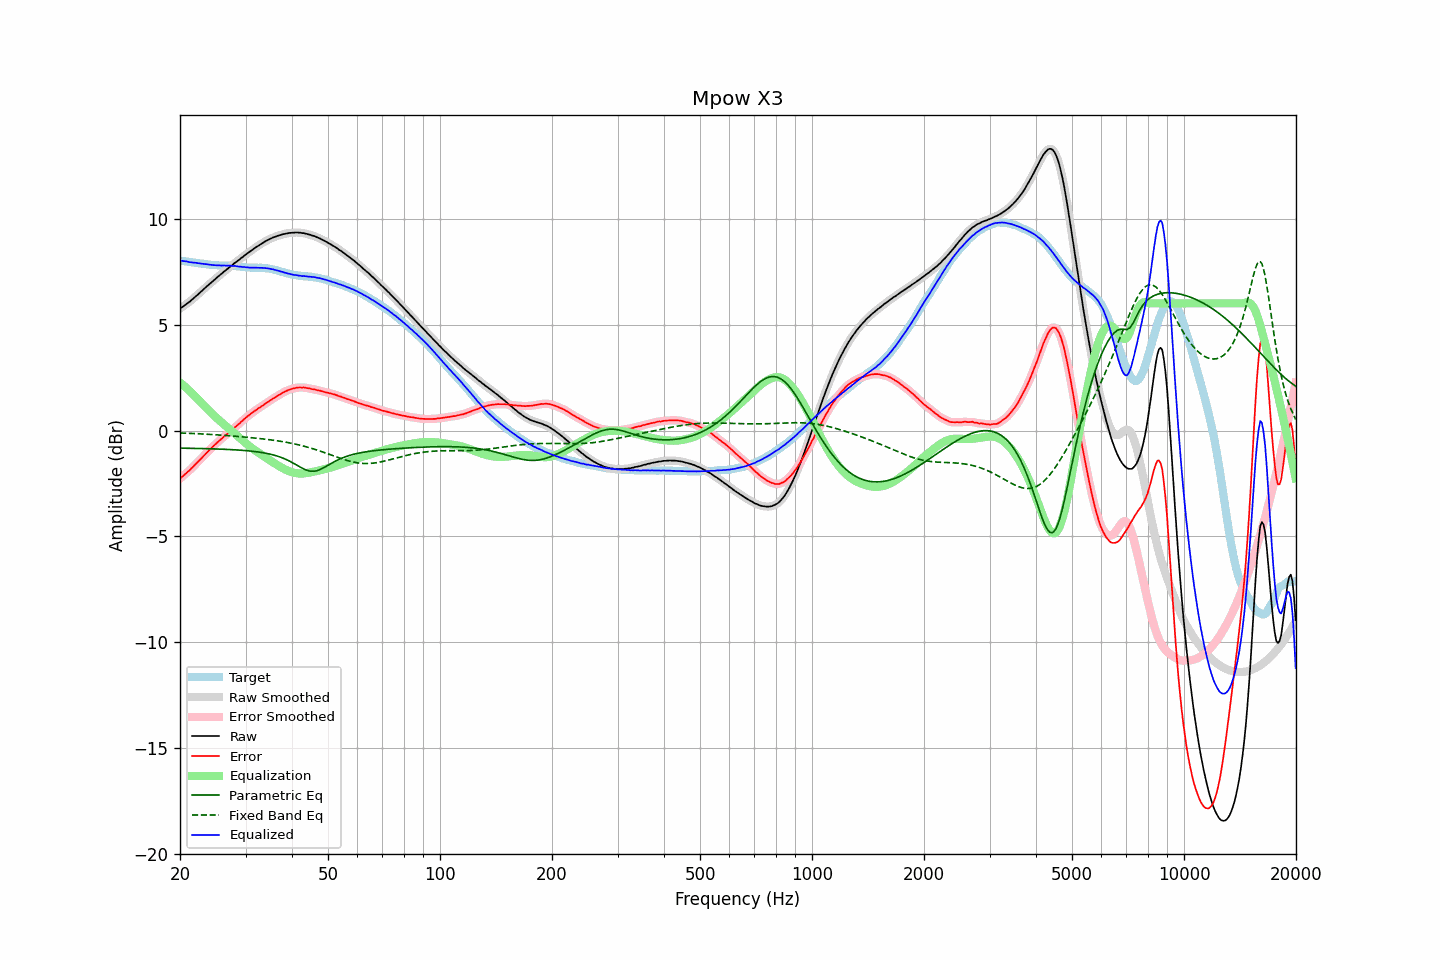

The file beside this chart, header and first rows:
frequency, raw, error, smoothed, error_smoothed, equalization, parametric_eq, fixed_band_eq, equalized_raw, equalized_smoothed, target
20.00, 5.75, -2.27, 5.75, -2.27, 2.27, -0.83, -0.12, 8.02, 8.02, 8.02
20.20, 5.81, -2.20, 5.81, -2.20, 2.21, -0.83, -0.12, 8.01, 8.01, 8.01
20.40, 5.86, -2.14, 5.86, -2.14, 2.14, -0.83, -0.12, 8.00, 8.00, 8.00
20.61, 5.92, -2.07, 5.92, -2.07, 2.07, -0.84, -0.13, 7.99, 7.99, 7.99
20.81, 5.98, -2.00, 5.97, -2.01, 2.01, -0.84, -0.13, 7.98, 7.98, 7.98
21.02, 6.03, -1.94, 6.03, -1.94, 1.94, -0.84, -0.13, 7.96, 7.97, 7.97
21.23, 6.08, -1.88, 6.08, -1.87, 1.87, -0.84, -0.13, 7.94, 7.95, 7.96
21.44, 6.15, -1.80, 6.14, -1.80, 1.79, -0.84, -0.14, 7.94, 7.94, 7.94
21.66, 6.21, -1.73, 6.21, -1.72, 1.72, -0.84, -0.14, 7.93, 7.93, 7.93
21.87, 6.28, -1.64, 6.28, -1.64, 1.65, -0.84, -0.14, 7.92, 7.92, 7.92
22.09, 6.35, -1.56, 6.34, -1.57, 1.57, -0.85, -0.15, 7.92, 7.91, 7.91
22.31, 6.41, -1.49, 6.41, -1.49, 1.49, -0.85, -0.15, 7.90, 7.90, 7.90
22.54, 6.48, -1.41, 6.48, -1.41, 1.41, -0.85, -0.16, 7.89, 7.89, 7.89
22.76, 6.55, -1.33, 6.55, -1.33, 1.33, -0.85, -0.16, 7.88, 7.88, 7.88
22.99, 6.62, -1.26, 6.62, -1.26, 1.25, -0.85, -0.16, 7.87, 7.87, 7.88
23.22, 6.69, -1.18, 6.69, -1.18, 1.18, -0.85, -0.17, 7.86, 7.86, 7.87
23.45, 6.76, -1.10, 6.76, -1.10, 1.10, -0.86, -0.17, 7.85, 7.85, 7.85
23.69, 6.83, -1.02, 6.83, -1.02, 1.02, -0.86, -0.18, 7.85, 7.84, 7.84
23.92, 6.89, -0.94, 6.89, -0.94, 0.94, -0.86, -0.18, 7.83, 7.83, 7.83
24.16, 6.96, -0.86, 6.95, -0.86, 0.87, -0.86, -0.19, 7.82, 7.82, 7.82
24.40, 7.02, -0.79, 7.02, -0.79, 0.79, -0.87, -0.19, 7.81, 7.81, 7.81
24.65, 7.09, -0.72, 7.09, -0.72, 0.72, -0.87, -0.20, 7.81, 7.81, 7.81
24.89, 7.16, -0.65, 7.15, -0.65, 0.65, -0.87, -0.20, 7.81, 7.80, 7.81
25.14, 7.22, -0.59, 7.22, -0.58, 0.58, -0.87, -0.20, 7.80, 7.80, 7.80
25.39, 7.29, -0.50, 7.28, -0.51, 0.51, -0.88, -0.21, 7.80, 7.79, 7.79
25.65, 7.35, -0.44, 7.35, -0.44, 0.44, -0.88, -0.22, 7.79, 7.79, 7.79
25.91, 7.41, -0.38, 7.41, -0.38, 0.38, -0.88, -0.22, 7.78, 7.79, 7.79
26.16, 7.48, -0.31, 7.47, -0.31, 0.31, -0.88, -0.23, 7.79, 7.79, 7.79
26.43, 7.54, -0.25, 7.54, -0.25, 0.25, -0.89, -0.23, 7.78, 7.78, 7.78
26.69, 7.60, -0.18, 7.60, -0.18, 0.18, -0.89, -0.24, 7.78, 7.78, 7.78
26.96, 7.66, -0.12, 7.66, -0.12, 0.12, -0.89, -0.24, 7.78, 7.78, 7.78
27.23, 7.73, -0.05, 7.72, -0.06, 0.06, -0.90, -0.25, 7.78, 7.78, 7.78
27.50, 7.78, 0.00, 7.78, 0.01, -0.01, -0.90, -0.25, 7.77, 7.77, 7.78
27.77, 7.84, 0.07, 7.84, 0.07, -0.07, -0.91, -0.26, 7.77, 7.77, 7.77
28.05, 7.91, 0.15, 7.90, 0.14, -0.14, -0.91, -0.27, 7.77, 7.76, 7.76
28.33, 7.96, 0.20, 7.96, 0.20, -0.20, -0.92, -0.27, 7.75, 7.76, 7.76
28.62, 8.02, 0.27, 8.02, 0.27, -0.27, -0.92, -0.28, 7.75, 7.75, 7.75
28.90, 8.07, 0.33, 8.07, 0.33, -0.34, -0.93, -0.29, 7.73, 7.73, 7.74
29.19, 8.14, 0.41, 8.13, 0.40, -0.41, -0.93, -0.29, 7.73, 7.73, 7.73
29.48, 8.19, 0.47, 8.19, 0.47, -0.47, -0.94, -0.30, 7.72, 7.72, 7.72
29.78, 8.26, 0.54, 8.25, 0.54, -0.54, -0.94, -0.31, 7.72, 7.71, 7.71
30.08, 8.31, 0.61, 8.31, 0.61, -0.60, -0.95, -0.31, 7.70, 7.71, 7.70
30.38, 8.37, 0.67, 8.37, 0.67, -0.67, -0.96, -0.32, 7.70, 7.70, 7.70
30.68, 8.42, 0.72, 8.42, 0.73, -0.73, -0.96, -0.33, 7.69, 7.69, 7.69
30.99, 8.48, 0.79, 8.48, 0.79, -0.79, -0.97, -0.34, 7.69, 7.69, 7.69
31.30, 8.53, 0.84, 8.53, 0.84, -0.84, -0.98, -0.34, 7.68, 7.69, 7.69
31.61, 8.59, 0.91, 8.58, 0.90, -0.90, -0.99, -0.35, 7.69, 7.69, 7.68
31.93, 8.64, 0.95, 8.64, 0.95, -0.95, -1.00, -0.36, 7.69, 7.69, 7.69
32.24, 8.69, 1.00, 8.69, 1.00, -1.00, -1.01, -0.37, 7.68, 7.68, 7.68
32.57, 8.74, 1.06, 8.74, 1.06, -1.06, -1.02, -0.37, 7.68, 7.68, 7.68
32.89, 8.79, 1.10, 8.79, 1.11, -1.11, -1.03, -0.38, 7.68, 7.68, 7.68
33.22, 8.84, 1.16, 8.84, 1.16, -1.16, -1.04, -0.39, 7.68, 7.68, 7.68
33.55, 8.88, 1.20, 8.88, 1.21, -1.21, -1.05, -0.40, 7.67, 7.67, 7.67
33.89, 8.93, 1.27, 8.93, 1.26, -1.26, -1.07, -0.41, 7.67, 7.66, 7.66
34.23, 8.97, 1.31, 8.97, 1.31, -1.31, -1.08, -0.42, 7.66, 7.66, 7.65
34.57, 9.01, 1.36, 9.01, 1.36, -1.36, -1.10, -0.43, 7.65, 7.65, 7.65
34.92, 9.05, 1.41, 9.05, 1.41, -1.41, -1.11, -0.44, 7.64, 7.63, 7.63
35.27, 9.08, 1.46, 9.08, 1.46, -1.46, -1.13, -0.45, 7.62, 7.62, 7.62
35.62, 9.12, 1.52, 9.11, 1.51, -1.51, -1.15, -0.46, 7.61, 7.60, 7.60
35.97, 9.14, 1.55, 9.14, 1.56, -1.56, -1.17, -0.47, 7.58, 7.58, 7.59
... 635 more rows
